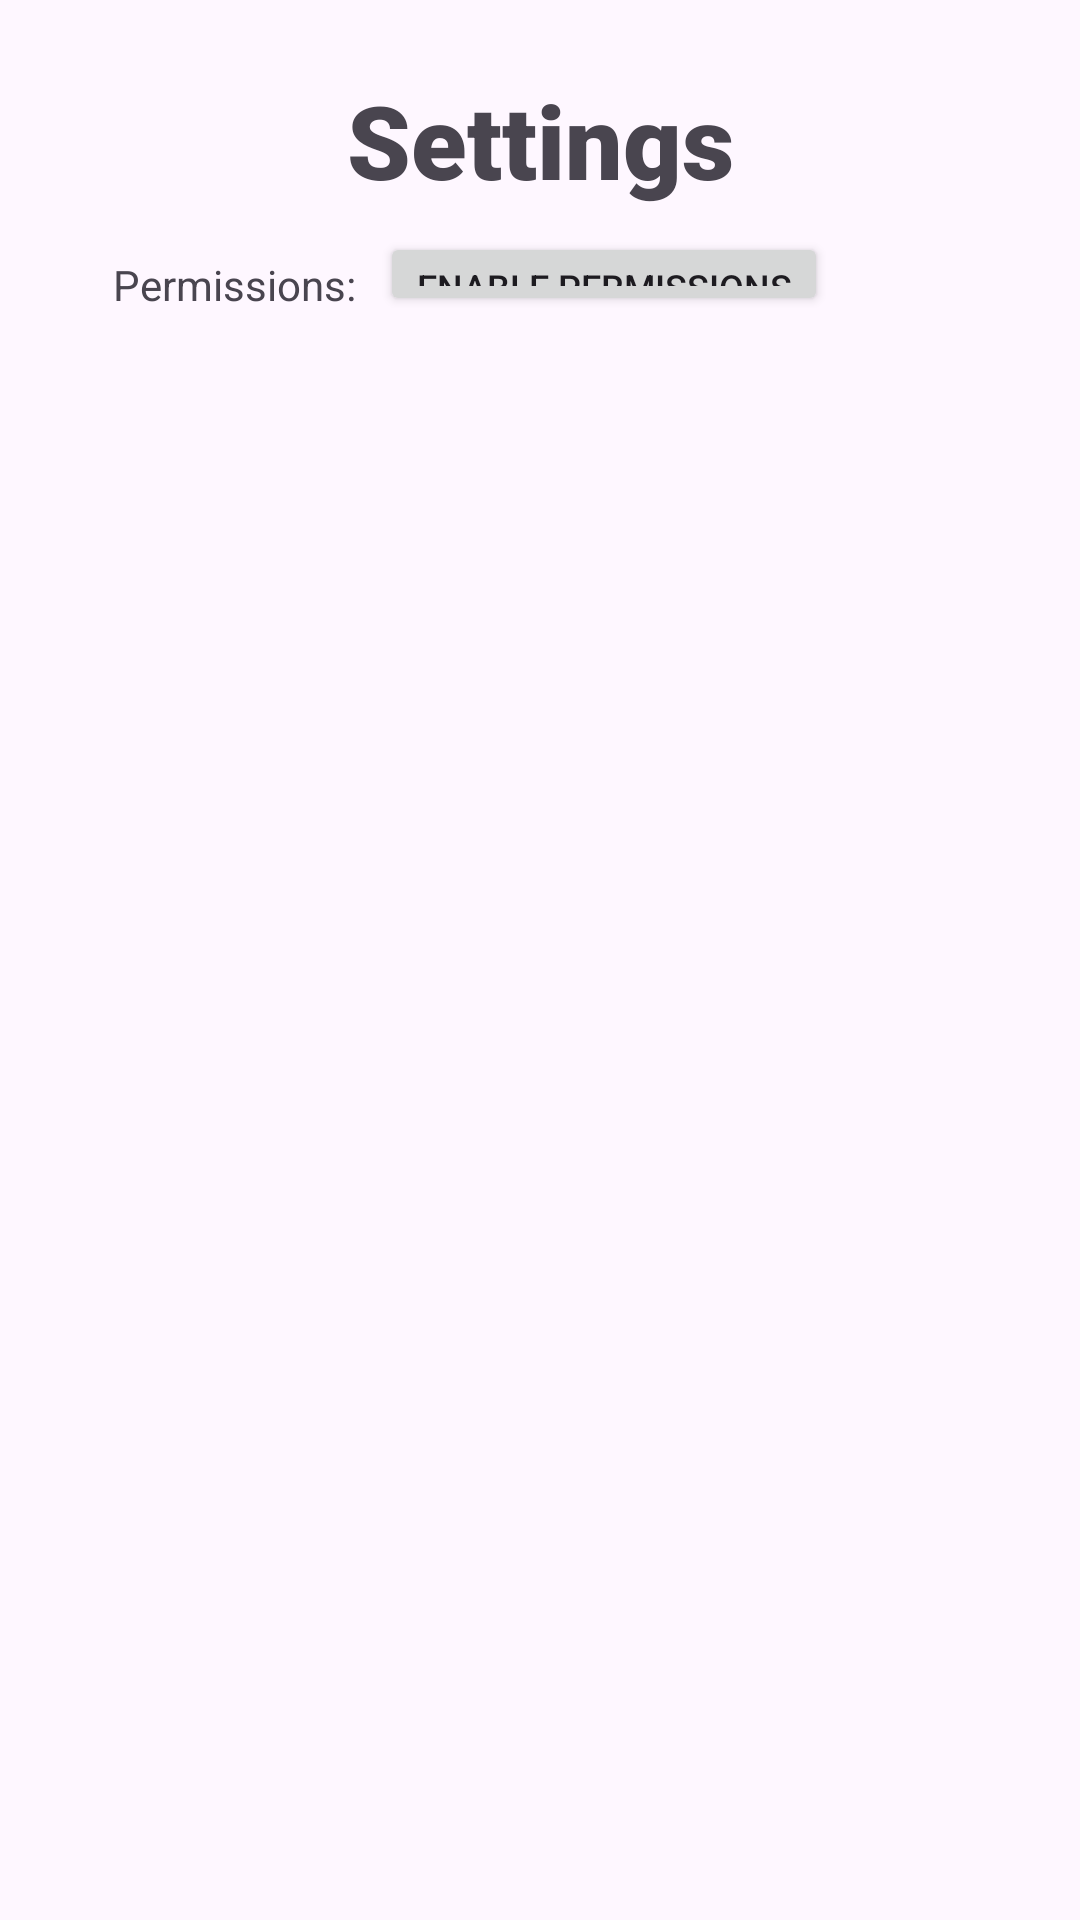

Write the Android layout XML for this screen, with the resource values it uses.
<!-- AndroidManifest.xml: application theme Theme.Kaput -->
<!-- res/layout/activity_settings.xml -->
<?xml version="1.0" encoding="utf-8"?>
<androidx.constraintlayout.widget.ConstraintLayout xmlns:android="http://schemas.android.com/apk/res/android"
    xmlns:app="http://schemas.android.com/apk/res-auto"
    xmlns:tools="http://schemas.android.com/tools"
    android:id="@+id/main"
    android:layout_width="match_parent"
    android:layout_height="match_parent"
    tools:context=".SettingsActivity">

    <TextView
        android:id="@+id/title"
        android:layout_width="wrap_content"
        android:layout_height="wrap_content"
        android:layout_marginTop="24dp"
        android:fontFamily="sans-serif-black"
        android:text="@string/settings_title"
        android:textSize="34sp"
        android:textStyle="bold"
        app:layout_constraintEnd_toEndOf="parent"
        app:layout_constraintStart_toStartOf="parent"
        app:layout_constraintTop_toTopOf="parent" />

    <androidx.constraintlayout.widget.Guideline
        android:id="@+id/guideline"
        android:layout_width="wrap_content"
        android:layout_height="wrap_content"
        android:orientation="vertical"
        app:layout_constraintGuide_percent="0.33" />

    <TextView
        android:id="@+id/permissions_label"
        android:layout_width="wrap_content"
        android:layout_height="wrap_content"
        android:layout_marginTop="16dp"
        android:text="@string/permissions_label"
        app:layout_constraintEnd_toStartOf="@+id/guideline"
        app:layout_constraintTop_toBottomOf="@+id/title" />

    <Button
        android:id="@+id/permissions_button"
        android:layout_width="wrap_content"
        android:layout_height="28dp"
        android:layout_marginStart="8dp"
        android:insetTop="0dp"
        android:insetBottom="0dp"
        android:text="@string/permissions_button_text"
        android:textSize="12sp"
        app:layout_constraintBaseline_toBaselineOf="@+id/permissions_label"
        app:layout_constraintStart_toStartOf="@+id/guideline" />
</androidx.constraintlayout.widget.ConstraintLayout>
<!-- resources referenced by this layout -->
<resources>
  <string name="permissions_button_text">Enable Permissions</string>
  <string name="permissions_label">Permissions:</string>
  <string name="settings_title">Settings</string>
  <style name="Theme.Kaput" parent="Base.Theme.Kaput" />
  <style name="Base.Theme.Kaput" parent="Theme.Material3.DayNight.NoActionBar">
          
          
      </style>
</resources>
